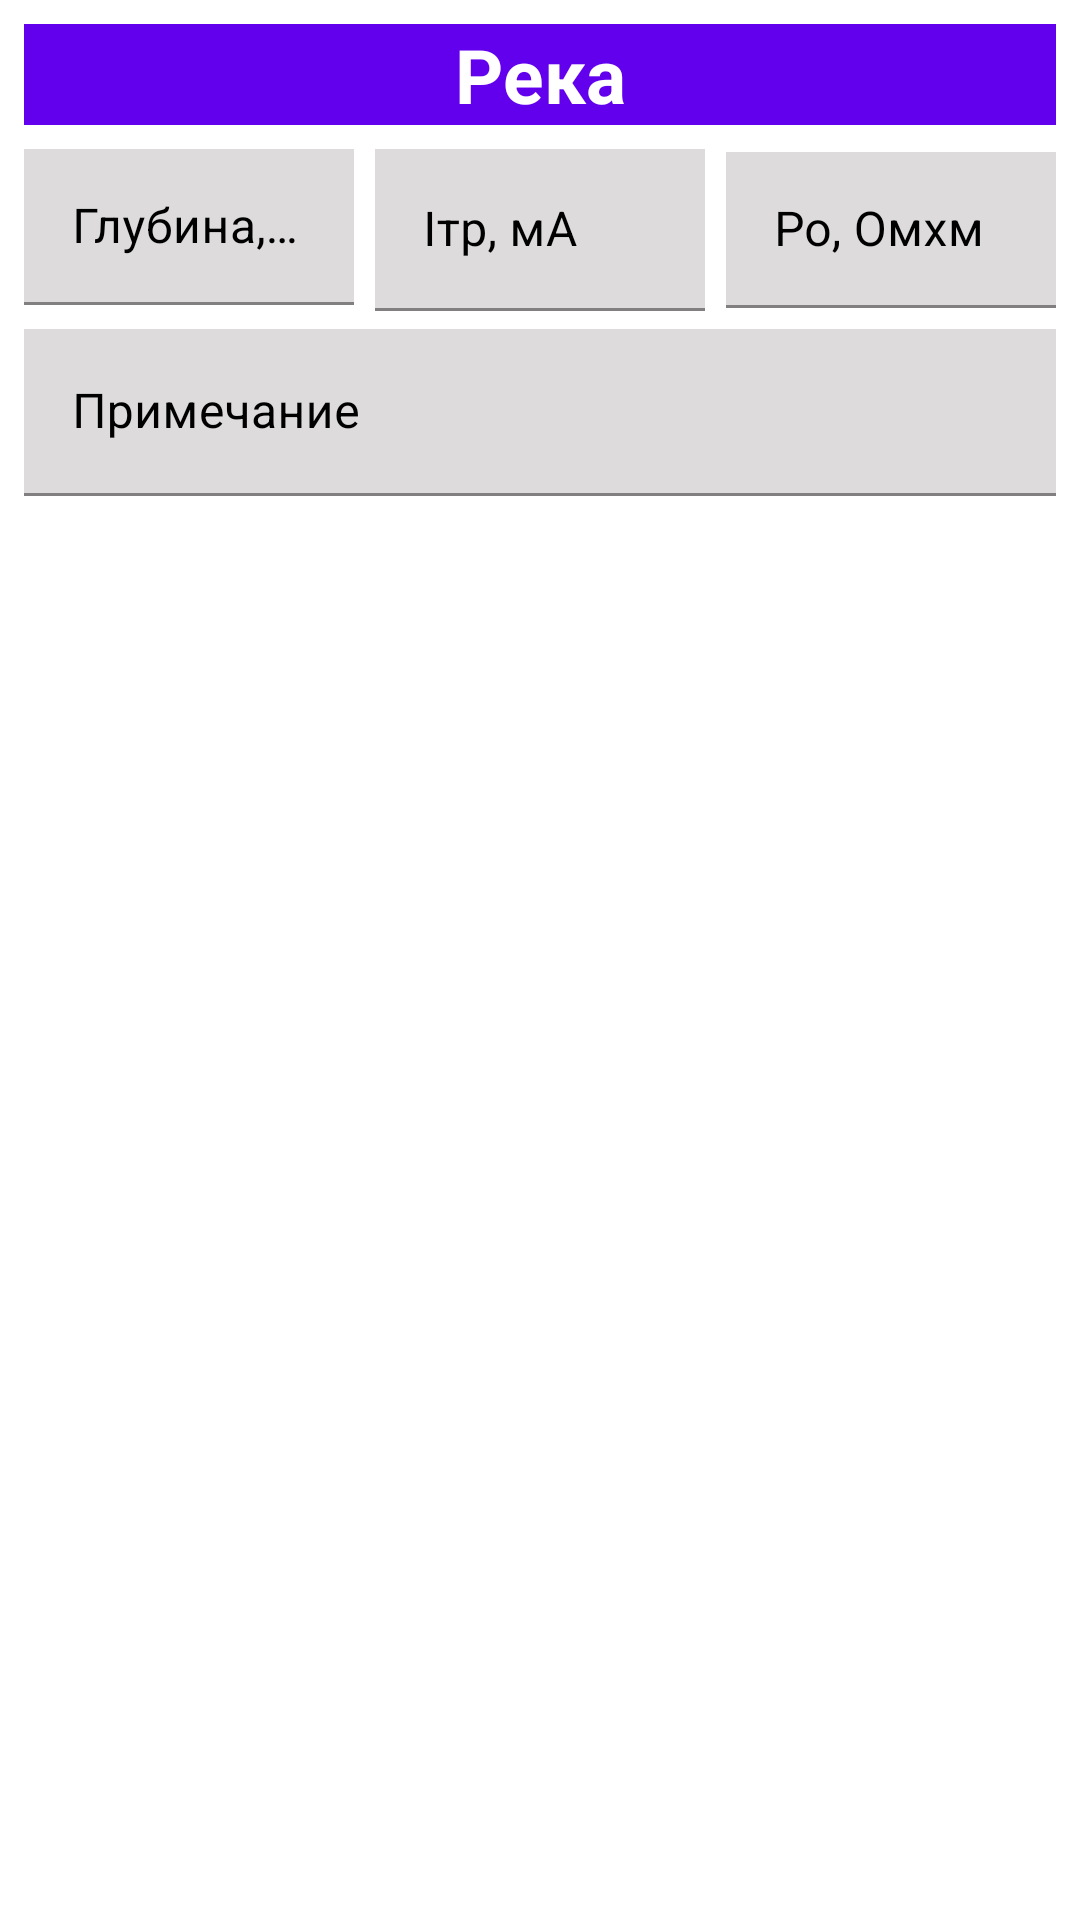

The Android layout XML behind this screen, and the referenced resources:
<!-- AndroidManifest.xml: application theme Theme.DataBaseGPS -->
<!-- res/layout/fragment_river.xml -->
<?xml version="1.0" encoding="utf-8"?>
<androidx.constraintlayout.widget.ConstraintLayout xmlns:android="http://schemas.android.com/apk/res/android"
    xmlns:tools="http://schemas.android.com/tools"
    android:layout_width="match_parent"
    android:layout_height="match_parent"
    xmlns:app="http://schemas.android.com/apk/res-auto"
    tools:context=".fragments.CoordActivityFragments.RiverFragment">

    
    <TextView
        android:id="@+id/tvTitle"
        android:layout_width="match_parent"
        android:layout_height="wrap_content"
        android:layout_marginStart="8dp"
        android:layout_marginTop="8dp"
        android:layout_marginEnd="8dp"
        android:background="@color/purple_500"
        android:text="Река"
        android:textAlignment="center"
        android:textSize="25sp"
        android:textStyle="bold"
        android:textColor="@color/white"
        app:layout_constraintHorizontal_bias="0.0"
        app:layout_constraintStart_toStartOf="parent"
        app:layout_constraintTop_toTopOf="parent" />

    <com.google.android.material.textfield.TextInputLayout
        android:id="@+id/etDepthPipe"
        android:layout_width="110dp"
        android:layout_height="52dp"
        android:layout_marginStart="8dp"
        android:textColorHint="@color/black"
        app:layout_constraintStart_toStartOf="parent"
        app:layout_constraintTop_toTopOf="@+id/etIPipe">
        <com.google.android.material.textfield.TextInputEditText
            android:layout_width="match_parent"
            android:layout_height="match_parent"
            android:hint="Глубина, м"
            android:background="#DDDBDB"
            android:digits="0123456789.-"
            android:ems="10"
            android:inputType="number"
            android:textAlignment="center"
            android:textColor="@color/black" />
    </com.google.android.material.textfield.TextInputLayout>

    <com.google.android.material.textfield.TextInputLayout
        android:id="@+id/etIPipe"
        android:layout_width="110dp"
        android:layout_height="54dp"
        android:layout_marginTop="8dp"
        android:textColorHint="@color/black"
        app:layout_constraintEnd_toStartOf="@+id/etUES"
        app:layout_constraintStart_toEndOf="@+id/etDepthPipe"
        app:layout_constraintTop_toBottomOf="@+id/tvTitle">
        <com.google.android.material.textfield.TextInputEditText
            android:layout_width="match_parent"
            android:layout_height="match_parent"
            android:hint="Iтр, мА"
            android:background="#DDDBDB"
            android:digits="0123456789.-"
            android:ems="10"
            android:inputType="number"
            android:textAlignment="center"
            android:textColor="@color/black" />
    </com.google.android.material.textfield.TextInputLayout>

    <com.google.android.material.textfield.TextInputLayout
        android:id="@+id/etUES"
        android:layout_width="110dp"
        android:layout_height="52dp"
        android:layout_marginEnd="8dp"
        android:textColorHint="@color/black"
        app:layout_constraintBottom_toBottomOf="@+id/etIPipe"
        app:layout_constraintEnd_toEndOf="parent"
        app:layout_constraintTop_toBottomOf="parent"
        app:layout_constraintTop_toTopOf="@+id/etIPipe">
        <com.google.android.material.textfield.TextInputEditText
            android:layout_width="match_parent"
            android:layout_height="match_parent"
            android:hint="Ро, Омхм"
            android:background="#DDDBDB"
            android:digits="0123456789."
            android:ems="10"
            android:inputType="number"
            android:textAlignment="center"
            android:textColor="@color/black" />
    </com.google.android.material.textfield.TextInputLayout>

    <com.google.android.material.textfield.TextInputLayout
        android:id="@+id/etNote"
        android:layout_width="match_parent"
        android:layout_height="wrap_content"
        android:layout_margin="8dp"
        android:textColorHint="@color/black"
        app:layout_constraintEnd_toEndOf="parent"
        app:layout_constraintTop_toBottomOf="@+id/etDepthPipe">
        <com.google.android.material.textfield.TextInputEditText
            android:layout_width="match_parent"
            android:layout_height="match_parent"
            android:hint="Примечание"
            android:background="#DDDBDB"
            android:ems="10"
            android:inputType="textMultiLine"
            android:textAlignment="center"
            android:textColor="@color/black" />
    </com.google.android.material.textfield.TextInputLayout>

</androidx.constraintlayout.widget.ConstraintLayout>
<!-- resources referenced by this layout -->
<resources>
  <style name="Theme.DataBaseGPS" parent="Theme.MaterialComponents.DayNight.DarkActionBar">
          
          <item name="colorPrimary">@color/purple_500</item>
          <item name="colorPrimaryVariant">@color/purple_700</item>
          <item name="colorOnPrimary">@color/white</item>
          
          <item name="colorSecondary">@color/teal_200</item>
          <item name="colorSecondaryVariant">@color/teal_700</item>
          <item name="colorOnSecondary">@color/black</item>
          
          <item name="android:statusBarColor" tools:targetApi="l">?attr/colorPrimaryVariant</item>
          
      </style>
  <!-- not gathered from this repository: default colours our renderer supplied (Android Studio template values) -->
  <color name="purple_500">#FF6200EE</color>
  <color name="purple_700">#FF3700B3</color>
  <color name="teal_200">#FF03DAC5</color>
  <color name="teal_700">#FF018786</color>
  <color name="black">#FF000000</color>
  <color name="white">#FFFFFFFF</color>
</resources>
